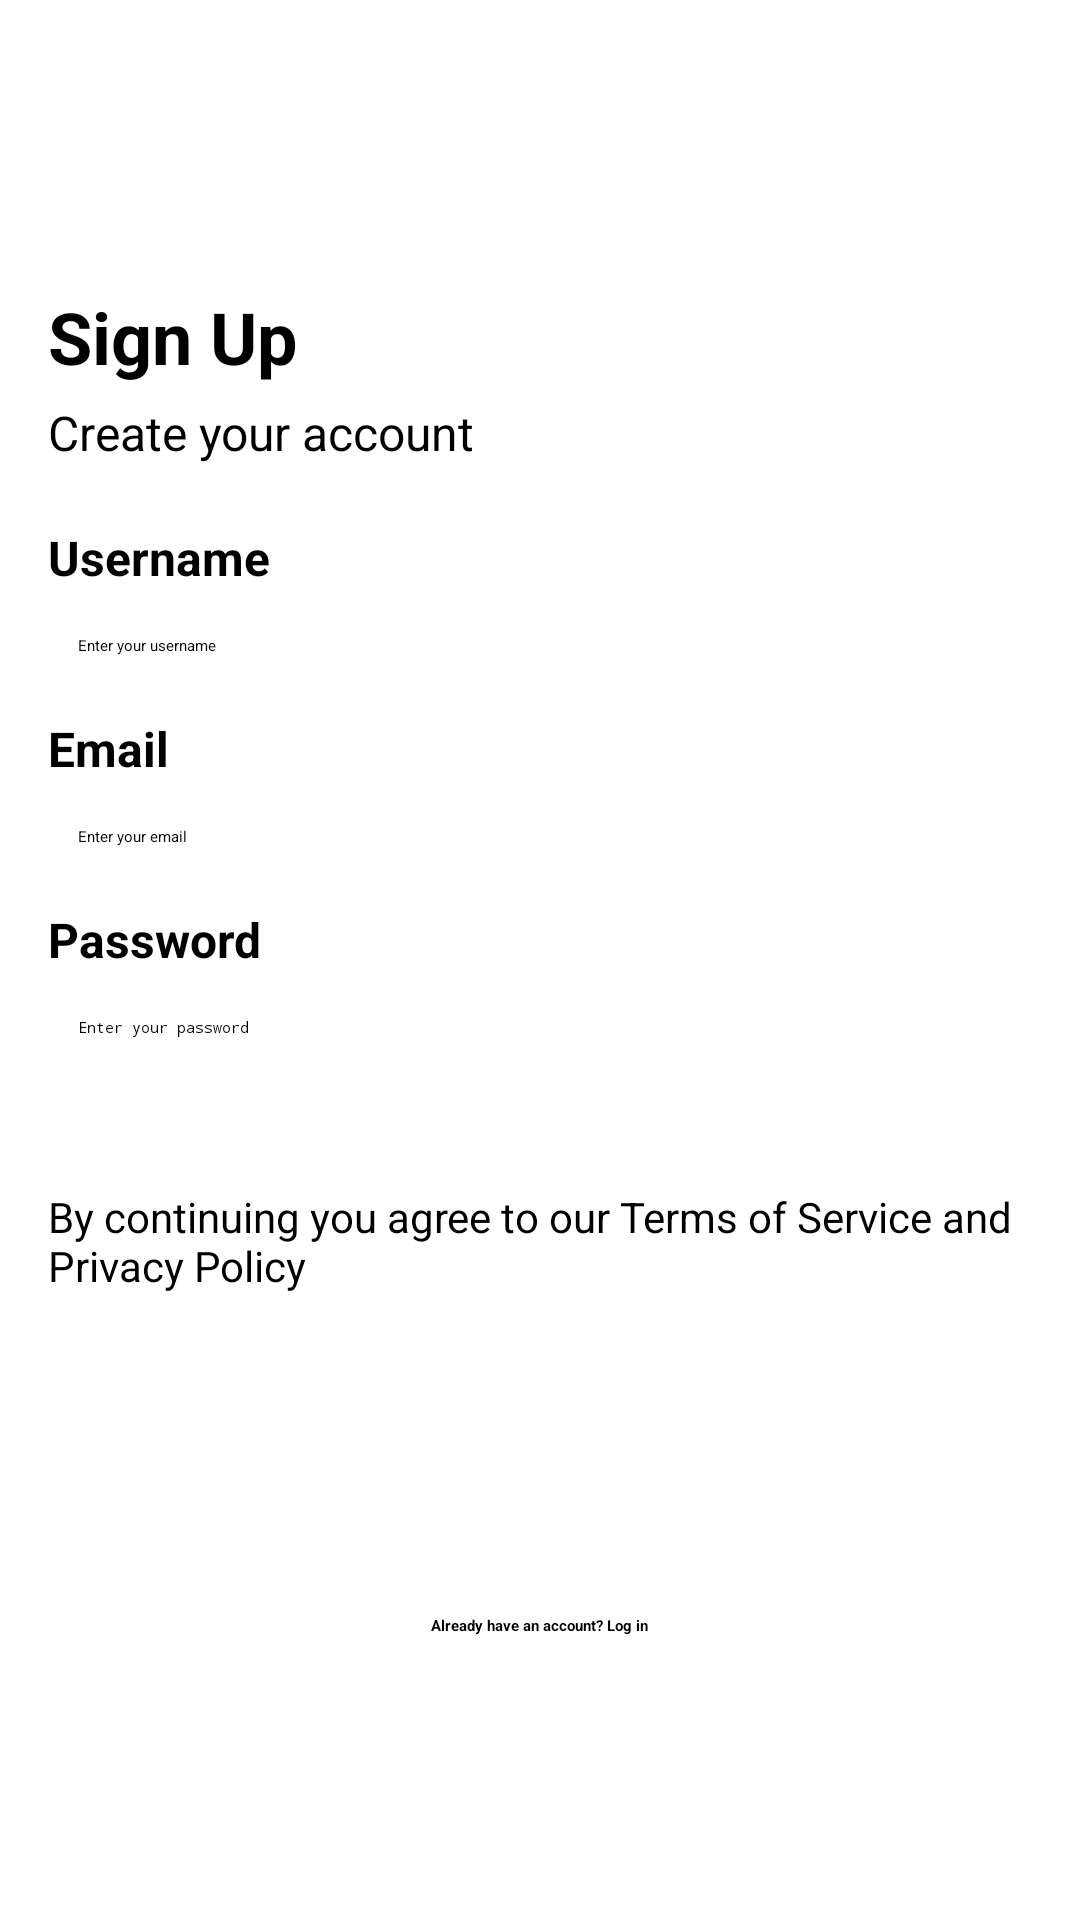

This screen was rendered from an Android layout file. Write that file and the resources it references.
<!-- AndroidManifest.xml: application theme Theme.FruitShopping -->
<!-- res/layout/activity_signup.xml -->
<?xml version="1.0" encoding="utf-8"?>
<LinearLayout
    xmlns:android="http://schemas.android.com/apk/res/android"
    android:layout_width="match_parent"
    android:layout_height="match_parent"
    android:orientation="vertical"
    android:gravity="start"
    android:padding="16dp">

    
    <ImageView
        android:id="@+id/carrotLogo"
        android:layout_width="60dp"
        android:layout_height="60dp"
        android:layout_gravity="center"
        android:src="@drawable/carrot_logo"
        android:layout_marginBottom="20dp" />

    
    <TextView
        android:layout_width="wrap_content"
        android:layout_height="wrap_content"
        android:text="Sign Up"
        android:textSize="24sp"
        android:textStyle="bold"
        android:layout_marginBottom="5dp"/>

    
    <TextView
        android:layout_width="wrap_content"
        android:layout_height="wrap_content"
        android:text="Create your account"
        android:textSize="16sp"
        android:layout_marginBottom="20dp"/>

    
    <TextView
        android:layout_width="wrap_content"
        android:layout_height="wrap_content"
        android:text="Username"
        android:textStyle="bold"
        android:textSize="16sp"
        android:layout_marginBottom="5dp"/>

    
    <EditText
        android:id="@+id/editTextUsername"
        android:layout_width="match_parent"
        android:layout_height="wrap_content"
        android:hint="Enter your username"
        android:inputType="textPersonName"
        android:padding="10dp"
        android:layout_marginBottom="10dp"/>

    
    <TextView
        android:layout_width="wrap_content"
        android:layout_height="wrap_content"
        android:text="Email"
        android:textStyle="bold"
        android:textSize="16sp"
        android:layout_marginBottom="5dp"/>

    
    <EditText
        android:id="@+id/editTextEmail"
        android:layout_width="match_parent"
        android:layout_height="wrap_content"
        android:hint="Enter your email"
        android:inputType="textEmailAddress"
        android:padding="10dp"
        android:layout_marginBottom="10dp"/>

    
    <TextView
        android:layout_width="wrap_content"
        android:layout_height="wrap_content"
        android:text="Password"
        android:textStyle="bold"
        android:textSize="16sp"
        android:layout_marginBottom="5dp"/>

    
    <EditText
        android:id="@+id/editTextPassword"
        android:layout_width="match_parent"
        android:layout_height="wrap_content"
        android:hint="Enter your password"
        android:inputType="textPassword"
        android:padding="10dp"
        android:layout_marginBottom="20dp"/>

    <TextView
        android:id="@+id/textTermsPrivacy"
        android:layout_width="wrap_content"
        android:layout_height="wrap_content"
        android:textColor="@android:color/black"
        android:textSize="14sp"
        android:layout_marginTop="20dp"
        android:autoLink="none"
        android:text="By continuing you agree to our Terms of Service and Privacy Policy" />


    
    <Button
        android:id="@+id/buttonSignUp"
        android:layout_width="364dp"
        android:layout_height="67dp"
        android:layout_gravity="center"
        android:layout_marginTop="20dp"
        android:backgroundTint="@color/green"
        android:text="Sign Up"
        android:textColor="@android:color/white" />

    
    <TextView
        android:id="@+id/textAlreadyHaveAccount"
        android:layout_width="wrap_content"
        android:layout_height="wrap_content"
        android:text="Already have an account? Log in"
        android:textColor="@color/black"
        android:textStyle="bold"
        android:layout_marginTop="20dp"
        android:clickable="true"
        android:focusable="true"
        android:layout_gravity="center" />

</LinearLayout>
<!-- resources referenced by this layout -->
<resources>
  <color name="black">#FF000000</color>
  <color name="green">#34B351</color>
  <!-- drawable carrot_logo (mipmap-anydpi-v26) -->
  <?xml version="1.0" encoding="utf-8"?>
  <adaptive-icon xmlns:android="http://schemas.android.com/apk/res/android">
      <background android:drawable="@drawable/carrot_logo_background"/>
      <foreground android:drawable="@drawable/carrot_logo_foreground"/>
  </adaptive-icon>
</resources>
